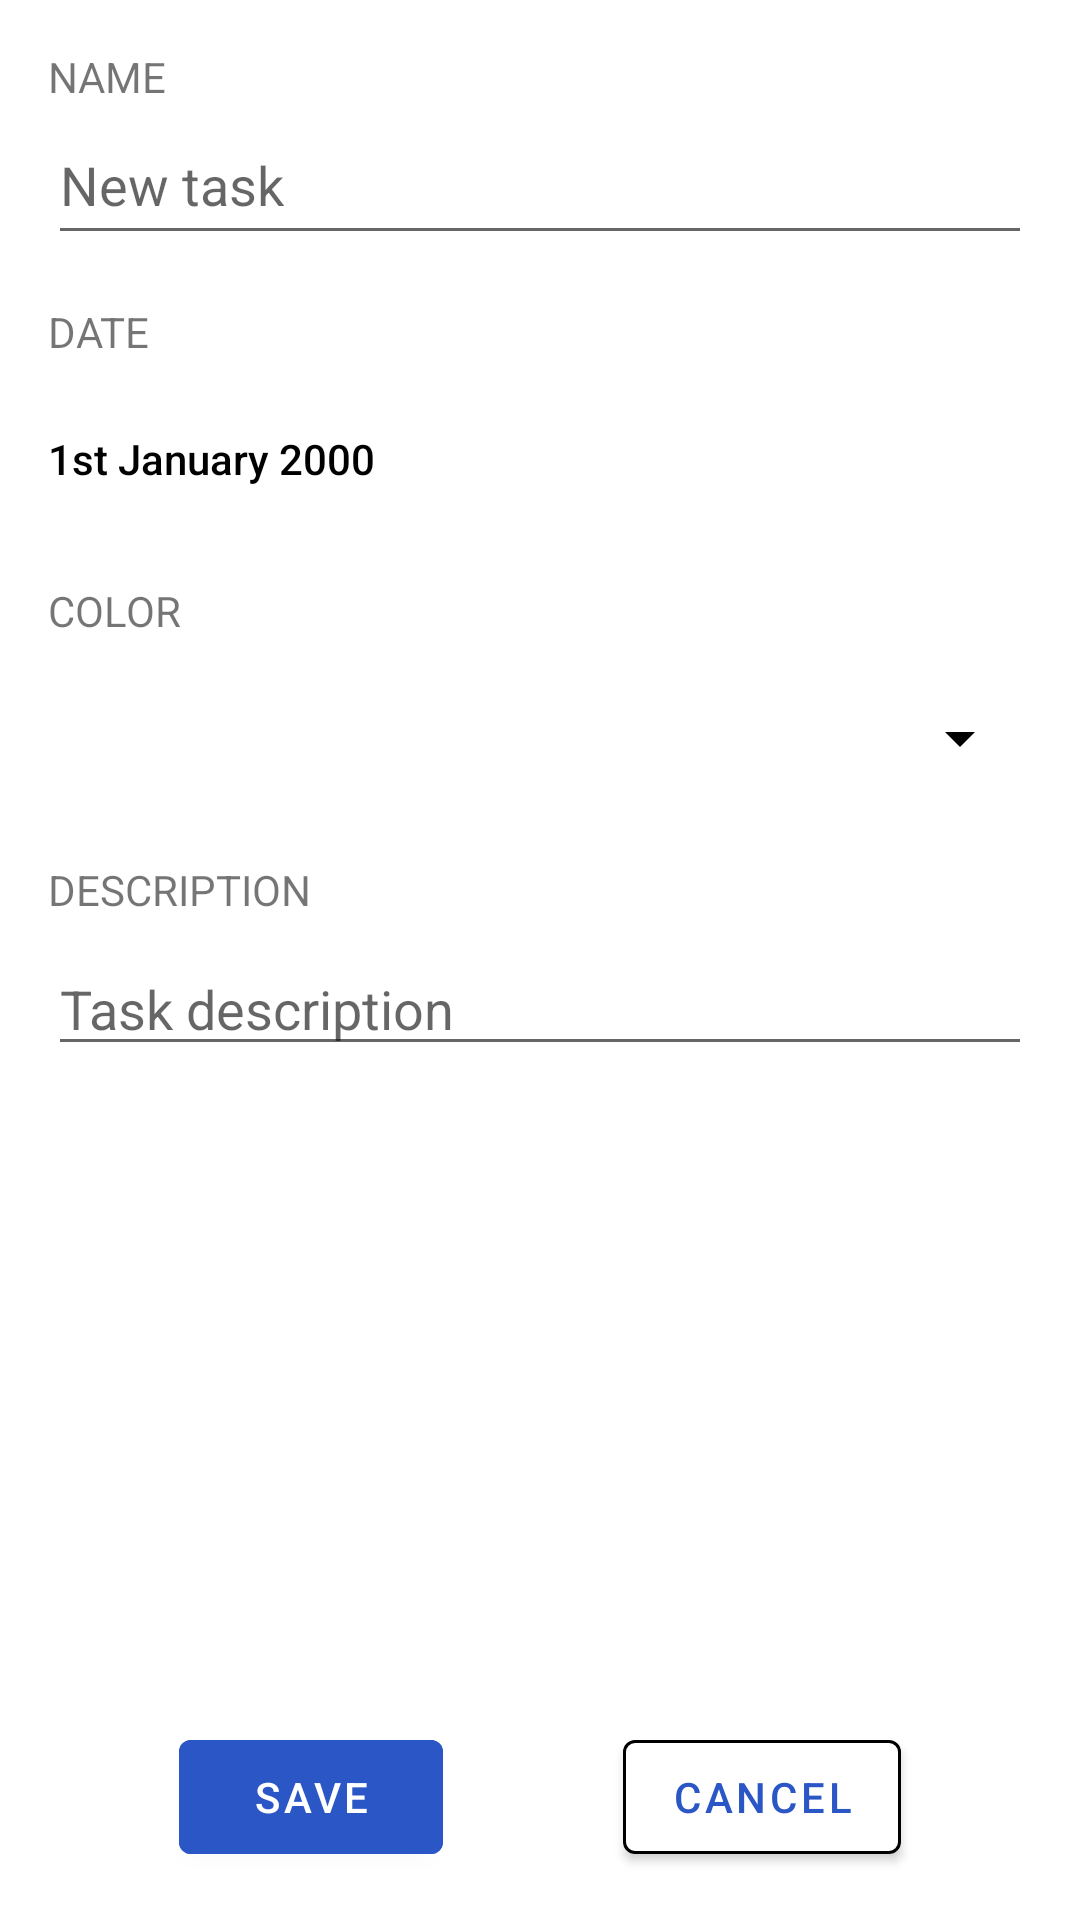

This screen was rendered from an Android layout file. Write that file and the resources it references.
<!-- AndroidManifest.xml: application theme Theme.DoTooo -->
<!-- res/layout/activity_create_task.xml -->
<ScrollView xmlns:android="http://schemas.android.com/apk/res/android"
    xmlns:app="http://schemas.android.com/apk/res-auto"
    xmlns:tools="http://schemas.android.com/tools"
    android:layout_width="match_parent"
    android:layout_height="match_parent"
    android:fillViewport="true"
    tools:layout_editor_absoluteX="0dp"
    tools:layout_editor_absoluteY="0dp">

    <androidx.constraintlayout.widget.ConstraintLayout
        android:layout_width="match_parent"
        android:layout_height="wrap_content"
        tools:context=".CreateTaskActivity">

        <TextView
            android:id="@+id/name_title"
            android:layout_width="wrap_content"
            android:layout_height="0dp"
            android:layout_marginStart="16dp"
            android:layout_marginTop="16dp"
            android:text="@string/input_title_name"
            app:layout_constraintStart_toStartOf="parent"
            app:layout_constraintTop_toTopOf="parent" />

        <EditText
            android:id="@+id/text_input_task_name"
            android:layout_width="0dp"
            android:layout_height="50dp"
            android:layout_marginEnd="16dp"
            android:ellipsize="end"
            android:hint="@string/task_name_hint"
            android:inputType="text"
            android:maxLines="1"
            android:scrollHorizontally="true"
            app:layout_constraintEnd_toEndOf="parent"
            app:layout_constraintHorizontal_bias="0.492"
            app:layout_constraintStart_toStartOf="@+id/name_title"
            app:layout_constraintTop_toBottomOf="@+id/name_title" />

        <TextView
            android:id="@+id/date_title"
            android:layout_width="wrap_content"
            android:layout_height="0dp"
            android:layout_marginTop="16dp"
            android:text="@string/input_title_date"
            app:layout_constraintStart_toStartOf="@+id/text_input_task_name"
            app:layout_constraintTop_toBottomOf="@+id/text_input_task_name" />

        <Button
            android:id="@+id/datePickerButton"
            style="@style/Widget.AppCompat.Button.Borderless"
            android:layout_width="0dp"
            android:layout_height="50dp"
            android:layout_marginStart="4dp"
            android:layout_marginTop="8dp"
            android:layout_marginEnd="16dp"
            android:onClick="openDatePicker"
            android:text="1st January 2000"
            android:textAlignment="textStart"
            android:textAllCaps="false"
            android:textColor="@color/black"
            app:layout_constraintEnd_toEndOf="parent"
            app:layout_constraintStart_toStartOf="parent"
            app:layout_constraintTop_toBottomOf="@+id/date_title" />


        <TextView
            android:id="@+id/color_title"
            android:layout_width="wrap_content"
            android:layout_height="0dp"
            android:layout_marginTop="16dp"
            android:text="@string/input_title_color"
            app:layout_constraintStart_toStartOf="@+id/date_title"
            app:layout_constraintTop_toBottomOf="@+id/datePickerButton" />

        <Spinner
            android:id="@+id/color_picker"
            android:layout_width="0dp"
            android:layout_height="50dp"
            android:layout_marginStart="16dp"
            android:layout_marginTop="8dp"
            android:layout_marginEnd="16dp"
            android:backgroundTint="@color/black"
            app:layout_constraintEnd_toEndOf="parent"
            app:layout_constraintStart_toStartOf="parent"
            app:layout_constraintTop_toBottomOf="@+id/color_title" />

        <TextView
            android:id="@+id/name_description"
            android:layout_width="wrap_content"
            android:layout_height="0dp"
            android:layout_marginStart="16dp"
            android:layout_marginTop="16dp"
            android:text="@string/description_title"
            app:layout_constraintStart_toStartOf="parent"
            app:layout_constraintTop_toBottomOf="@+id/color_picker" />

        <EditText
            android:id="@+id/text_input_task_description"
            android:layout_width="0dp"
            android:layout_height="wrap_content"
            android:layout_marginTop="8dp"
            android:layout_marginEnd="16dp"
            android:hint="@string/task_description_hint"
            android:inputType="textMultiLine"
            android:scrollHorizontally="false"
            app:layout_constraintEnd_toEndOf="parent"
            app:layout_constraintStart_toStartOf="@+id/name_title"
            app:layout_constraintTop_toBottomOf="@+id/name_description" />


        <com.google.android.material.button.MaterialButton
            android:id="@+id/save_button"
            android:layout_width="wrap_content"
            android:layout_height="50dp"
            android:layout_marginBottom="16dp"
            android:backgroundTint="@color/DoToooBlue"
            android:text="@string/button_save"
            app:layout_constraintBottom_toBottomOf="parent"
            app:layout_constraintEnd_toStartOf="@+id/cancel_button"
            app:layout_constraintHorizontal_bias="0.5"
            app:layout_constraintStart_toStartOf="parent"
            app:layout_constraintTop_toBottomOf="@+id/text_input_task_description"
            app:layout_constraintVertical_bias="1.0" />

        <com.google.android.material.button.MaterialButton
            android:id="@+id/cancel_button"
            android:layout_width="wrap_content"
            android:layout_height="50dp"
            android:layout_marginBottom="16dp"
            android:backgroundTint="@color/white"
            android:text="@string/button_cancel"
            android:textColor="@color/DoToooBlue"
            app:layout_constraintBottom_toBottomOf="parent"
            app:layout_constraintEnd_toEndOf="parent"
            app:layout_constraintHorizontal_bias="0.5"
            app:layout_constraintStart_toEndOf="@+id/save_button"
            app:layout_constraintTop_toBottomOf="@+id/text_input_task_description"
            app:layout_constraintVertical_bias="1.0"
            app:strokeWidth="1dp" />

    </androidx.constraintlayout.widget.ConstraintLayout>
</ScrollView>
<!-- resources referenced by this layout -->
<resources>
  <color name="DoToooBlue">#2A56C6</color>
  <color name="black">#FF000000</color>
  <color name="white">#FFFFFFFF</color>
  <string name="button_cancel">CANCEL</string>
  <string name="button_save">SAVE</string>
  <string name="description_title">DESCRIPTION</string>
  <string name="input_title_color">COLOR</string>
  <string name="input_title_date">DATE</string>
  <string name="input_title_name">NAME</string>
  <string name="task_description_hint">Task description</string>
  <string name="task_name_hint">New task</string>
  <style name="Theme.DoTooo" parent="Theme.MaterialComponents.DayNight.DarkActionBar">
          
          <item name="colorPrimary">@color/purple_500</item>
          <item name="colorPrimaryVariant">@color/purple_700</item>
          <item name="colorOnPrimary">@color/white</item>
          
          <item name="colorSecondary">@color/teal_200</item>
          <item name="colorSecondaryVariant">@color/teal_700</item>
          <item name="colorOnSecondary">@color/black</item>
          
          <item name="android:statusBarColor" tools:targetApi="l">?attr/colorPrimaryVariant</item>
          
      </style>
  <color name="purple_500">#FF6200EE</color>
  <color name="purple_700">#FF3700B3</color>
  <color name="teal_200">#FF03DAC5</color>
  <color name="teal_700">#FF018786</color>
</resources>
